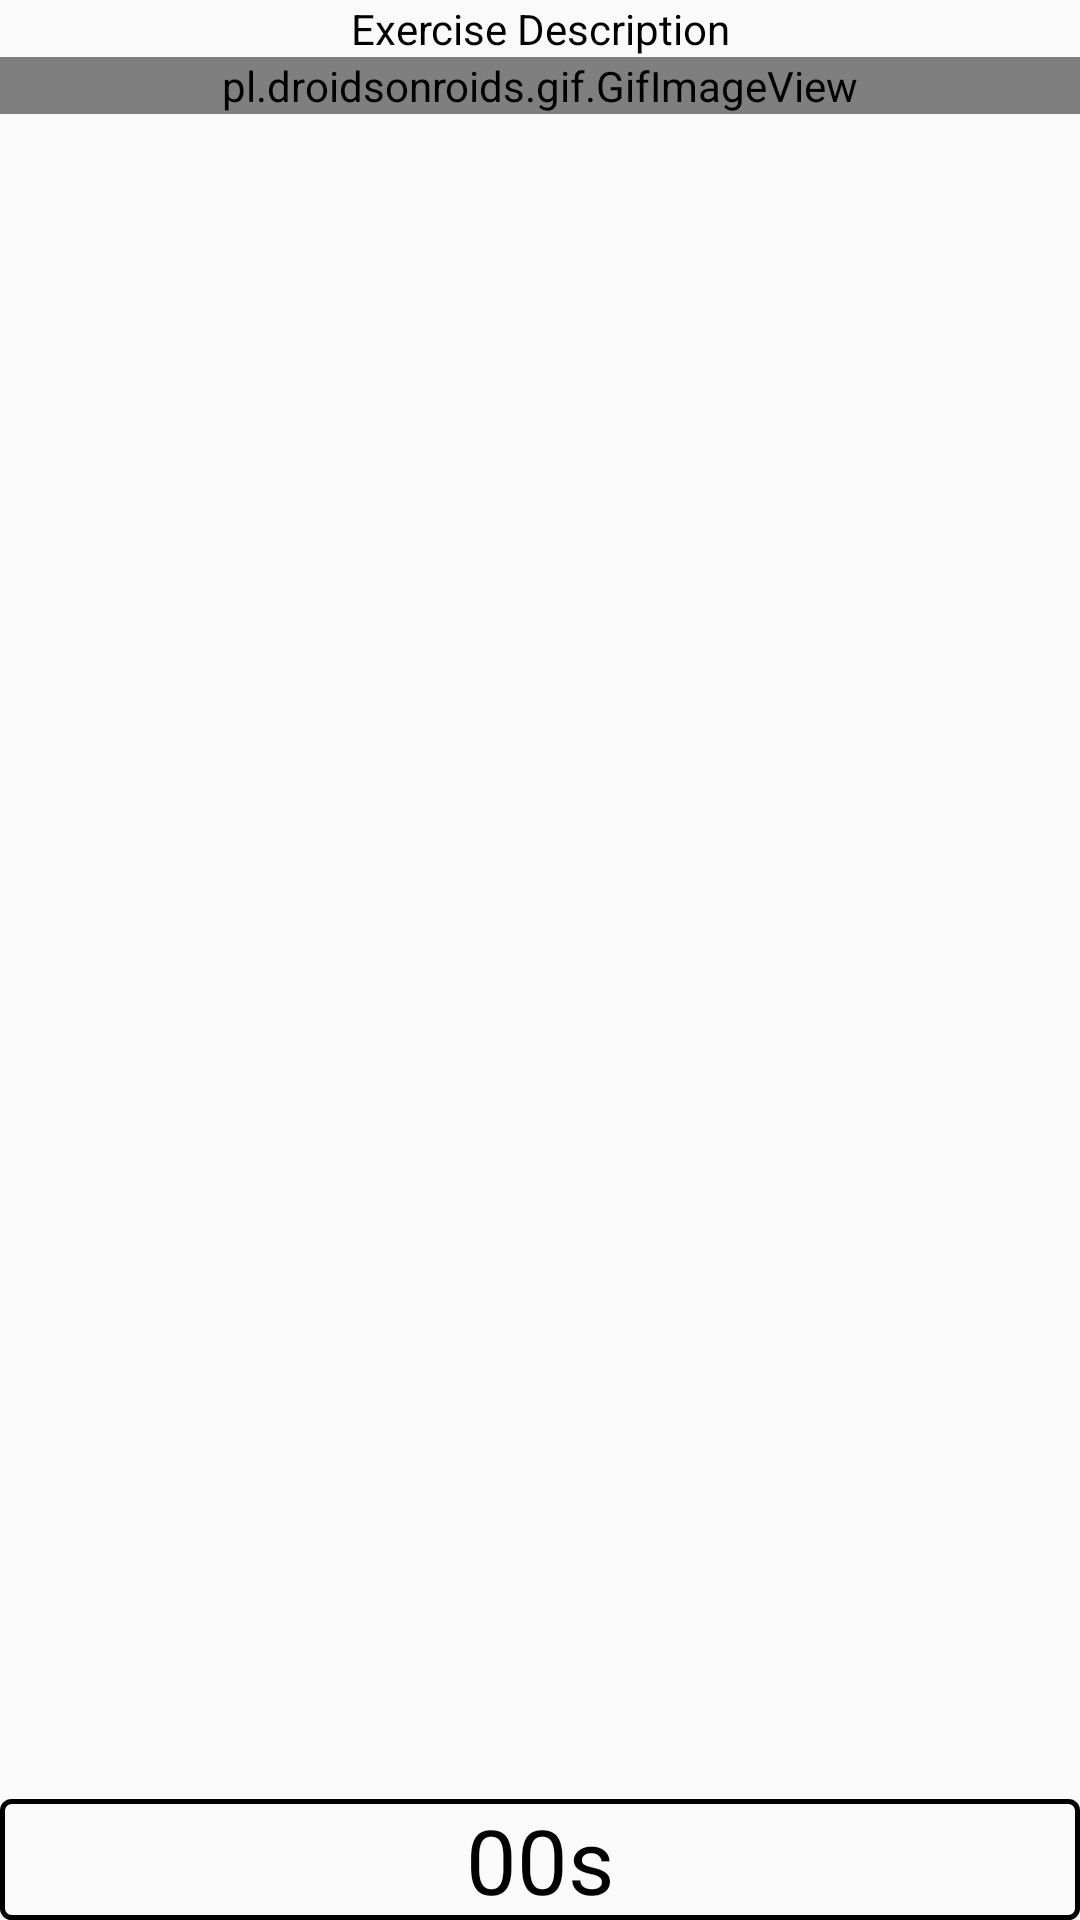

Layout XML and referenced resources for this Android screen:
<!-- AndroidManifest.xml: application theme AppTheme -->
<!-- res/layout/activity_exercise.xml -->
<?xml version="1.0" encoding="utf-8"?>

<RelativeLayout xmlns:android="http://schemas.android.com/apk/res/android"
    xmlns:app="http://schemas.android.com/apk/res-auto"
    xmlns:tools="http://schemas.android.com/tools"
    android:layout_width="match_parent"
    android:layout_height="match_parent"
    tools:context="com.example.hp_pc.olympian.Exercise">

    <TextView
        android:id="@+id/exerciseDescription"
        android:layout_width="match_parent"
        android:layout_height="wrap_content"
        android:layout_alignParentTop="true"
        android:layout_centerHorizontal="true"
        android:text="Exercise Description"
        android:textAlignment="center"
        android:textColor="@android:color/black" />

    <pl.droidsonroids.gif.GifImageView
        android:id="@+id/imageView"
        android:layout_width="match_parent"
        android:layout_height="wrap_content"
        android:layout_below="@+id/exerciseDescription"
        android:layout_alignParentStart="true" />

    <TextView
        android:id="@+id/exerciseTimerTextView"
        android:layout_width="match_parent"
        android:layout_height="wrap_content"
        android:layout_alignParentBottom="true"
        android:layout_alignParentStart="true"
        android:background="@drawable/my_button_bg"
        android:text="00s"
        android:textAlignment="center"
        android:textColor="@android:color/black"
        android:textSize="30sp" />

</RelativeLayout>
<!-- resources referenced by this layout -->
<resources>
  <!-- drawable my_button_bg (drawable) -->
  <?xml version="1.0" encoding="utf-8"?>
  
  <shape xmlns:android="http://schemas.android.com/apk/res/android"
      android:shape="rectangle">
      
      <corners android:radius="3dp" />
      <stroke android:width="5px" android:color="#000000" />
  </shape>
  <style name="AppTheme" parent="Theme.AppCompat.Light.DarkActionBar">
          
          
  
          <item name="colorPrimary">@android:color/black</item>
          <item name="colorPrimaryDark">@android:color/black</item>
          <item name="colorAccent">@android:color/holo_orange_dark</item>
  
      </style>
</resources>
